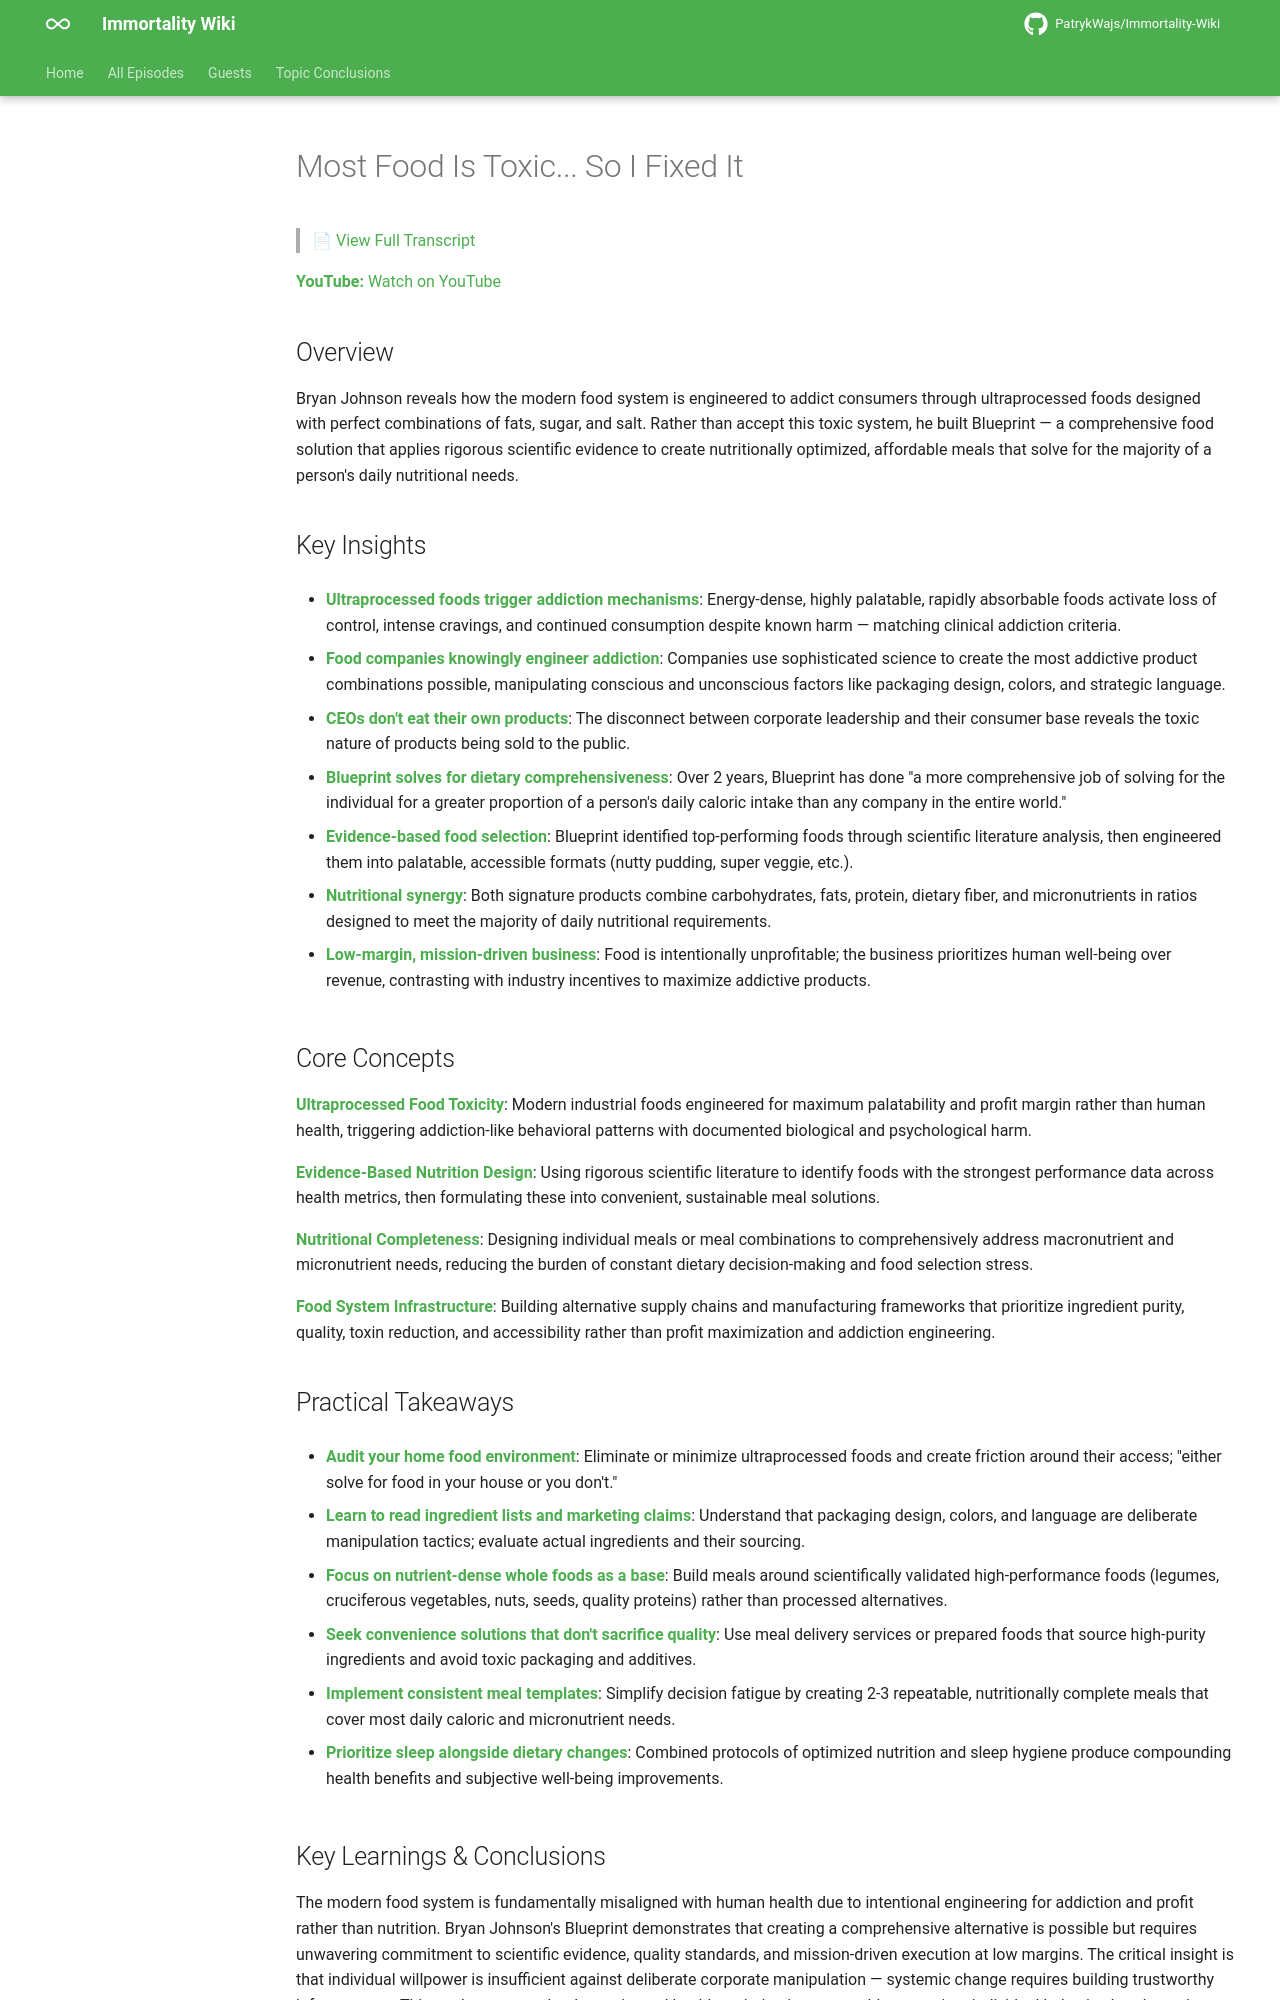

repository: PatrykWajs/Immortality-Wiki · page: Episodes/EP-131 - Most Food Is Toxic... So I Fixed It/summary/index.html · generator: mkdocs

# Most Food Is Toxic... So I Fixed It

> 📄 [View Full Transcript](transcript.md)

**YouTube:** [Watch on YouTube](https://www.youtube.com/watch?v=setwpDYtHk0)

## Overview

Bryan Johnson reveals how the modern food system is engineered to addict consumers through ultraprocessed foods designed with perfect combinations of fats, sugar, and salt. Rather than accept this toxic system, he built Blueprint — a comprehensive food solution that applies rigorous scientific evidence to create nutritionally optimized, affordable meals that solve for the majority of a person's daily nutritional needs.

## Key Insights

- **Ultraprocessed foods trigger addiction mechanisms**: Energy-dense, highly palatable, rapidly absorbable foods activate loss of control, intense cravings, and continued consumption despite known harm — matching clinical addiction criteria.

- **Food companies knowingly engineer addiction**: Companies use sophisticated science to create the most addictive product combinations possible, manipulating conscious and unconscious factors like packaging design, colors, and strategic language.

- **CEOs don't eat their own products**: The disconnect between corporate leadership and their consumer base reveals the toxic nature of products being sold to the public.

- **Blueprint solves for dietary comprehensiveness**: Over 2 years, Blueprint has done "a more comprehensive job of solving for the individual for a greater proportion of a person's daily caloric intake than any company in the entire world."

- **Evidence-based food selection**: Blueprint identified top-performing foods through scientific literature analysis, then engineered them into palatable, accessible formats (nutty pudding, super veggie, etc.).

- **Nutritional synergy**: Both signature products combine carbohydrates, fats, protein, dietary fiber, and micronutrients in ratios designed to meet the majority of daily nutritional requirements.

- **Low-margin, mission-driven business**: Food is intentionally unprofitable; the business prioritizes human well-being over revenue, contrasting with industry incentives to maximize addictive products.

## Core Concepts

**Ultraprocessed Food Toxicity**: Modern industrial foods engineered for maximum palatability and profit margin rather than human health, triggering addiction-like behavioral patterns with documented biological and psychological harm.

**Evidence-Based Nutrition Design**: Using rigorous scientific literature to identify foods with the strongest performance data across health metrics, then formulating these into convenient, sustainable meal solutions.

**Nutritional Completeness**: Designing individual meals or meal combinations to comprehensively address macronutrient and micronutrient needs, reducing the burden of constant dietary decision-making and food selection stress.

**Food System Infrastructure**: Building alternative supply chains and manufacturing frameworks that prioritize ingredient purity, quality, toxin reduction, and accessibility rather than profit maximization and addiction engineering.

## Practical Takeaways

- **Audit your home food environment**: Eliminate or minimize ultraprocessed foods and create friction around their access; "either solve for food in your house or you don't."

- **Learn to read ingredient lists and marketing claims**: Understand that packaging design, colors, and language are deliberate manipulation tactics; evaluate actual ingredients and their sourcing.

- **Focus on nutrient-dense whole foods as a base**: Build meals around scientifically validated high-performance foods (legumes, cruciferous vegetables, nuts, seeds, quality proteins) rather than processed alternatives.

- **Seek convenience solutions that don't sacrifice quality**: Use meal delivery services or prepared foods that source high-purity ingredients and avoid toxic packaging and additives.

- **Implement consistent meal templates**: Simplify decision fatigue by creating 2-3 repeatable, nutritionally complete meals that cover most daily caloric and micronutrient needs.

- **Prioritize sleep alongside dietary changes**: Combined protocols of optimized nutrition and sleep hygiene produce compounding health benefits and subjective well-being improvements.
